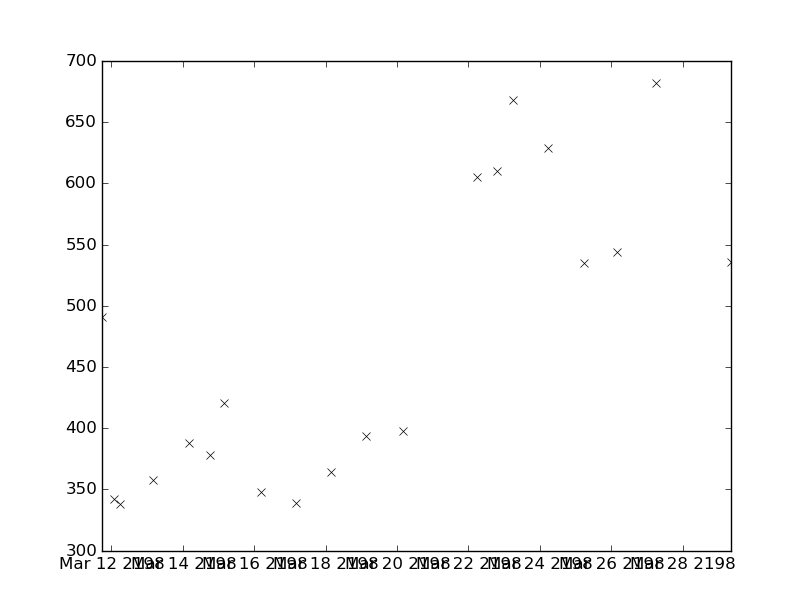

Data behind this chart, as committed beside it:
values, datetimes
421.0, 2198-03-15T03:50:00
348.0, 2198-03-16T04:35:00
364.0, 2198-03-18T03:23:00
394.0, 2198-03-19T03:30:00
339.0, 2198-03-17T03:57:00
398.0, 2198-03-20T04:06:00
605.0, 2198-03-22T05:35:00
491.0, 2198-03-11T17:22:00
338.0, 2198-03-12T06:00:00
358.0, 2198-03-13T04:16:00
610.0, 2198-03-22T19:35:00
668.0, 2198-03-23T05:55:00
629.0, 2198-03-24T05:30:00
388.0, 2198-03-14T04:22:00
378.0, 2198-03-14T18:16:00
342.0, 2198-03-12T01:59:00
535.0, 2198-03-25T05:57:00
544.0, 2198-03-26T03:53:00
682.0, 2198-03-27T06:25:00
536.0, 2198-03-29T08:45:00
